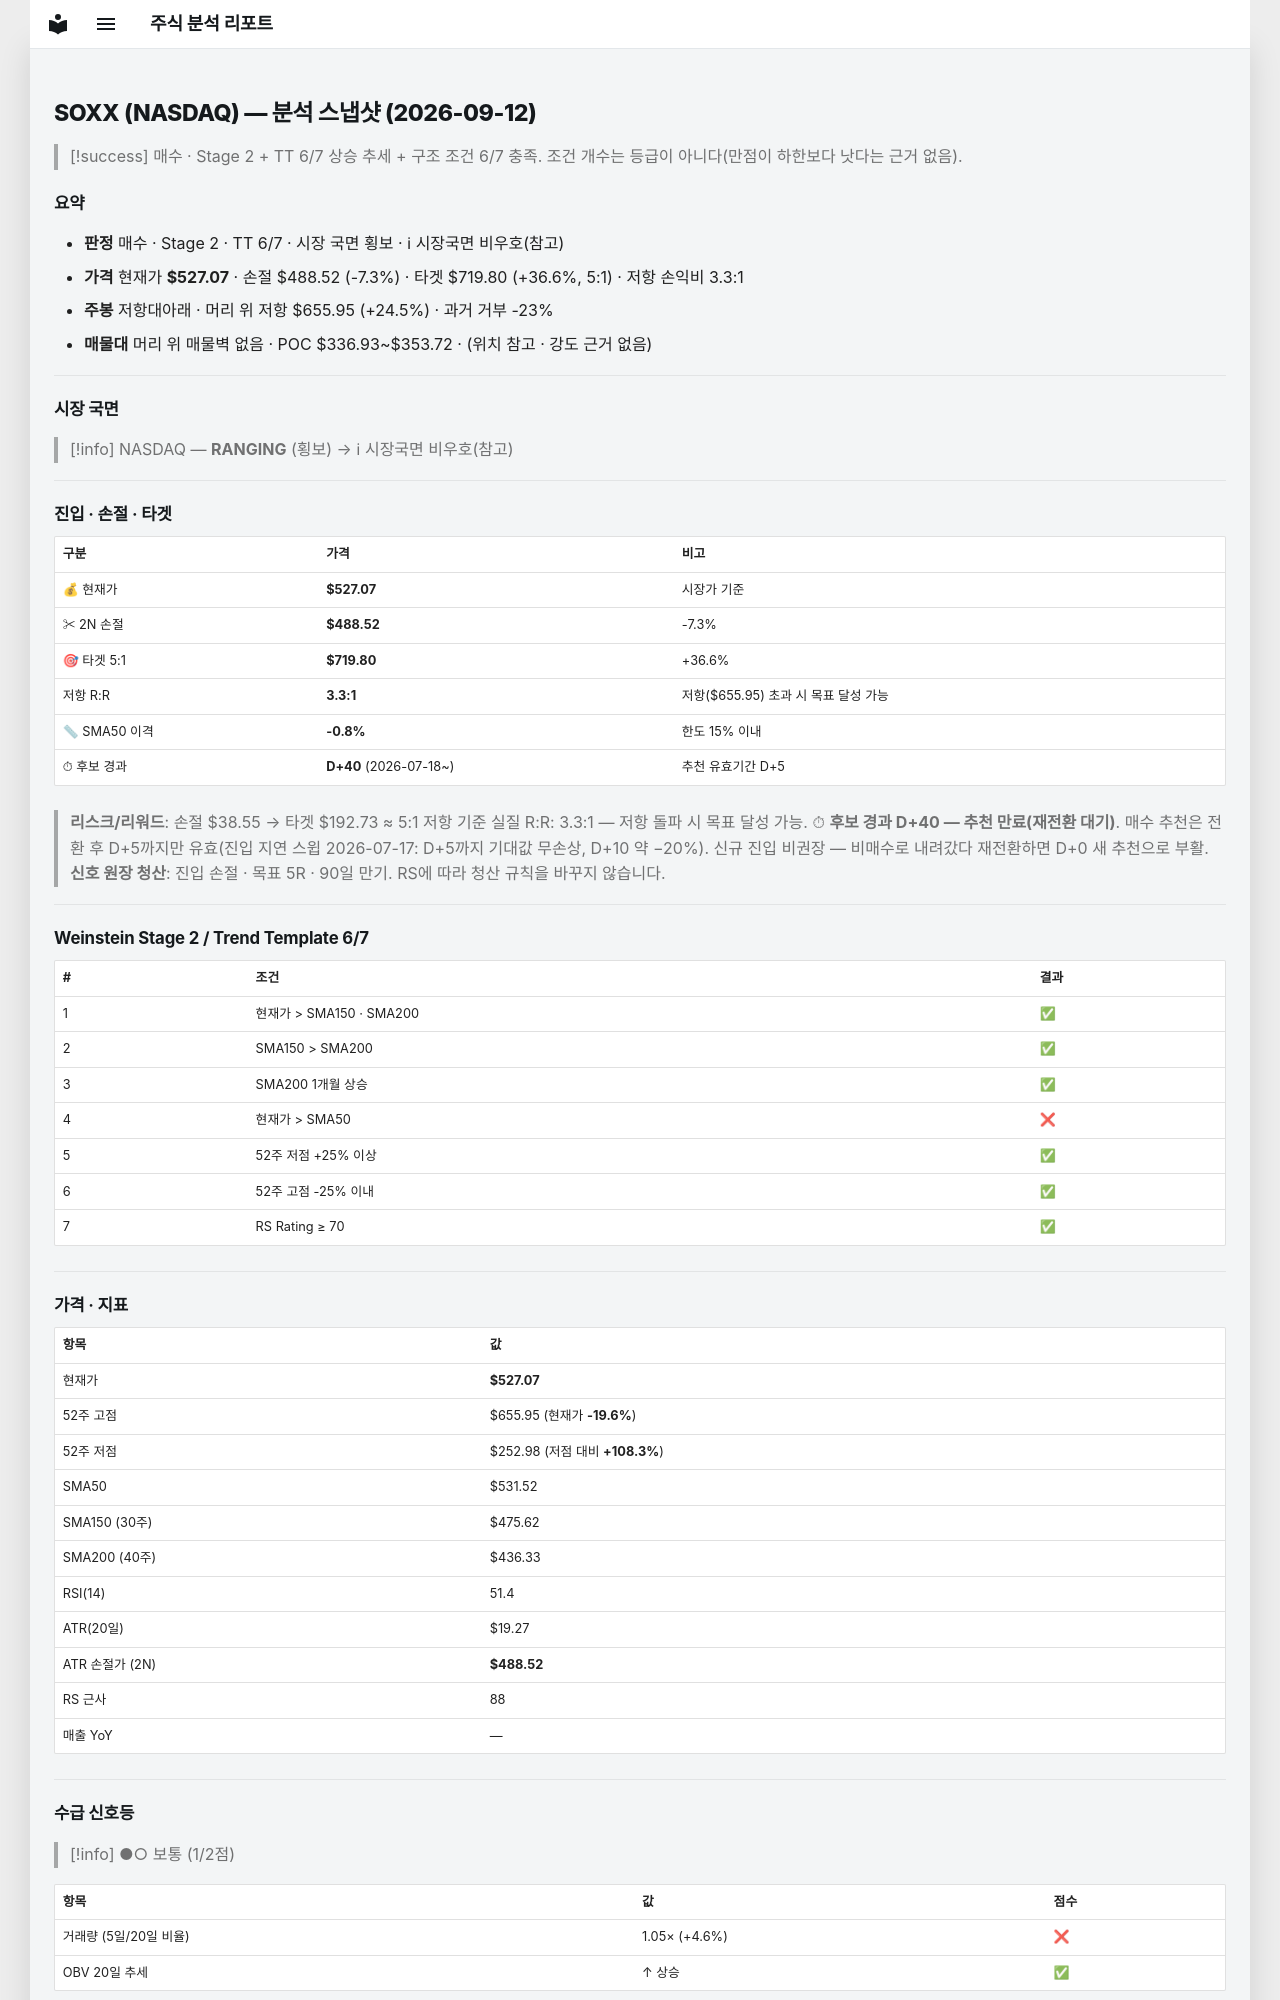

repository: soloandco/stock-reports · page: snapshots/SOXX-2026-09-12/index.html · generator: mkdocs

---
type: analysis-snapshot
title: SOXX 분석 스냅샷
ticker: SOXX
market: NASDAQ
created: 2026-09-12
updated: 2026-09-12
bar-date: 2026-09-11
verdict: 매수관찰
real-rr: 3.34
sma50-gap-pct: -0.8
candidate-days: 40
candidate-since: 2026-07-18
weekly-position: 저항대아래
weekly-overhead-price: 655.95
weekly-overhead-pct: 24.5
stage: 2
trend-template-score: 6
tt-max: 7
price: 527.0700073242188
stop-price: 488.5240664193744
market-regime: RANGING
supply-demand-score: 1/2
supply-demand-label: 보통
status: tracking
tags:
  - stock-agent
  - watchlist
  - SOXX
  - analysis
related:
  - "[[analysis-template]]"
---

# SOXX (NASDAQ) — 분석 스냅샷 (2026-09-12)

> [!success] 매수 · Stage 2 + TT 6/7
> 상승 추세 + 구조 조건 6/7 충족. 조건 개수는 등급이 아니다(만점이 하한보다 낫다는 근거 없음).

## 요약

- **판정** 매수 · Stage 2 · TT 6/7 · 시장 국면 횡보 · ℹ 시장국면 비우호(참고)
- **가격** 현재가 **$527.07** · 손절 $488.52 (-7.3%) · 타겟 $719.80 (+36.6%, 5:1) · 저항 손익비 3.3:1
- **주봉** 저항대아래 · 머리 위 저항 $655.95 (+24.5%) · 과거 거부 -23%
- **매물대** 머리 위 매물벽 없음 · POC $336.93~$353.72 · (위치 참고 · 강도 근거 없음)

---

## 시장 국면

> [!info] NASDAQ — **RANGING** (횡보) → ℹ 시장국면 비우호(참고)

---

## 진입 · 손절 · 타겟

| 구분 | 가격 | 비고 |
|------|------|------|
| 💰 현재가 | **$527.07** | 시장가 기준 |
| ✂ 2N 손절 | **$488.52** | -7.3% |
| 🎯 타겟 5:1 | **$719.80** | +36.6% |
| 저항 R:R | **3.3:1** | 저항($655.95) 초과 시 목표 달성 가능 |
| 📏 SMA50 이격 | **-0.8%** | 한도 15% 이내 |
| ⏱ 후보 경과 | **D+40** (2026-07-18~) | 추천 유효기간 D+5 |

> **리스크/리워드**: 손절 $38.55 → 타겟 $192.73 ≈ 5:1
> 저항 기준 실질 R:R: 3.3:1 — 저항 돌파 시 목표 달성 가능.
> ⏱ **후보 경과 D+40 — 추천 만료(재전환 대기)**. 매수 추천은 전환 후 D+5까지만 유효(진입 지연 스윕 2026-07-17: D+5까지 기대값 무손상, D+10 약 −20%). 신규 진입 비권장 — 비매수로 내려갔다 재전환하면 D+0 새 추천으로 부활.
> **신호 원장 청산**: 진입 손절 · 목표 5R · 90일 만기. RS에 따라 청산 규칙을 바꾸지 않습니다.

---

## Weinstein Stage 2 / Trend Template 6/7

| # | 조건 | 결과 |
|---|------|------|
| 1 | 현재가 > SMA150 · SMA200 | ✅ |
| 2 | SMA150 > SMA200 | ✅ |
| 3 | SMA200 1개월 상승 | ✅ |
| 4 | 현재가 > SMA50 | ❌ |
| 5 | 52주 저점 +25% 이상 | ✅ |
| 6 | 52주 고점 -25% 이내 | ✅ |
| 7 | RS Rating ≥ 70 | ✅ |

---

## 가격 · 지표

| 항목 | 값 |
|------|---|
| 현재가 | **$527.07** |
| 52주 고점 | $655.95 (현재가 **-19.6%**) |
| 52주 저점 | $252.98 (저점 대비 **+108.3%**) |
| SMA50 | $531.52 |
| SMA150 (30주) | $475.62 |
| SMA200 (40주) | $436.33 |
| RSI(14) | 51.4 |
| ATR(20일) | $19.27 |
| ATR 손절가 (2N) | **$488.52** |
| RS 근사 | 88 |
| 매출 YoY | — |

---
## 수급 신호등

> [!info] ●○ 보통 (1/2점)

| 항목 | 값 | 점수 |
|------|------|------|
| 거래량 (5일/20일 비율) | 1.05× (+4.6%) | ❌ |
| OBV 20일 추세 | ↑ 상승 | ✅ |

> **판독법**: 거래량이 20일 평균보다 20% 이상 많고 OBV(온밸런스볼륨)가 상승 중이면 매집 수급이 강한 것으로 판단합니다.

---
